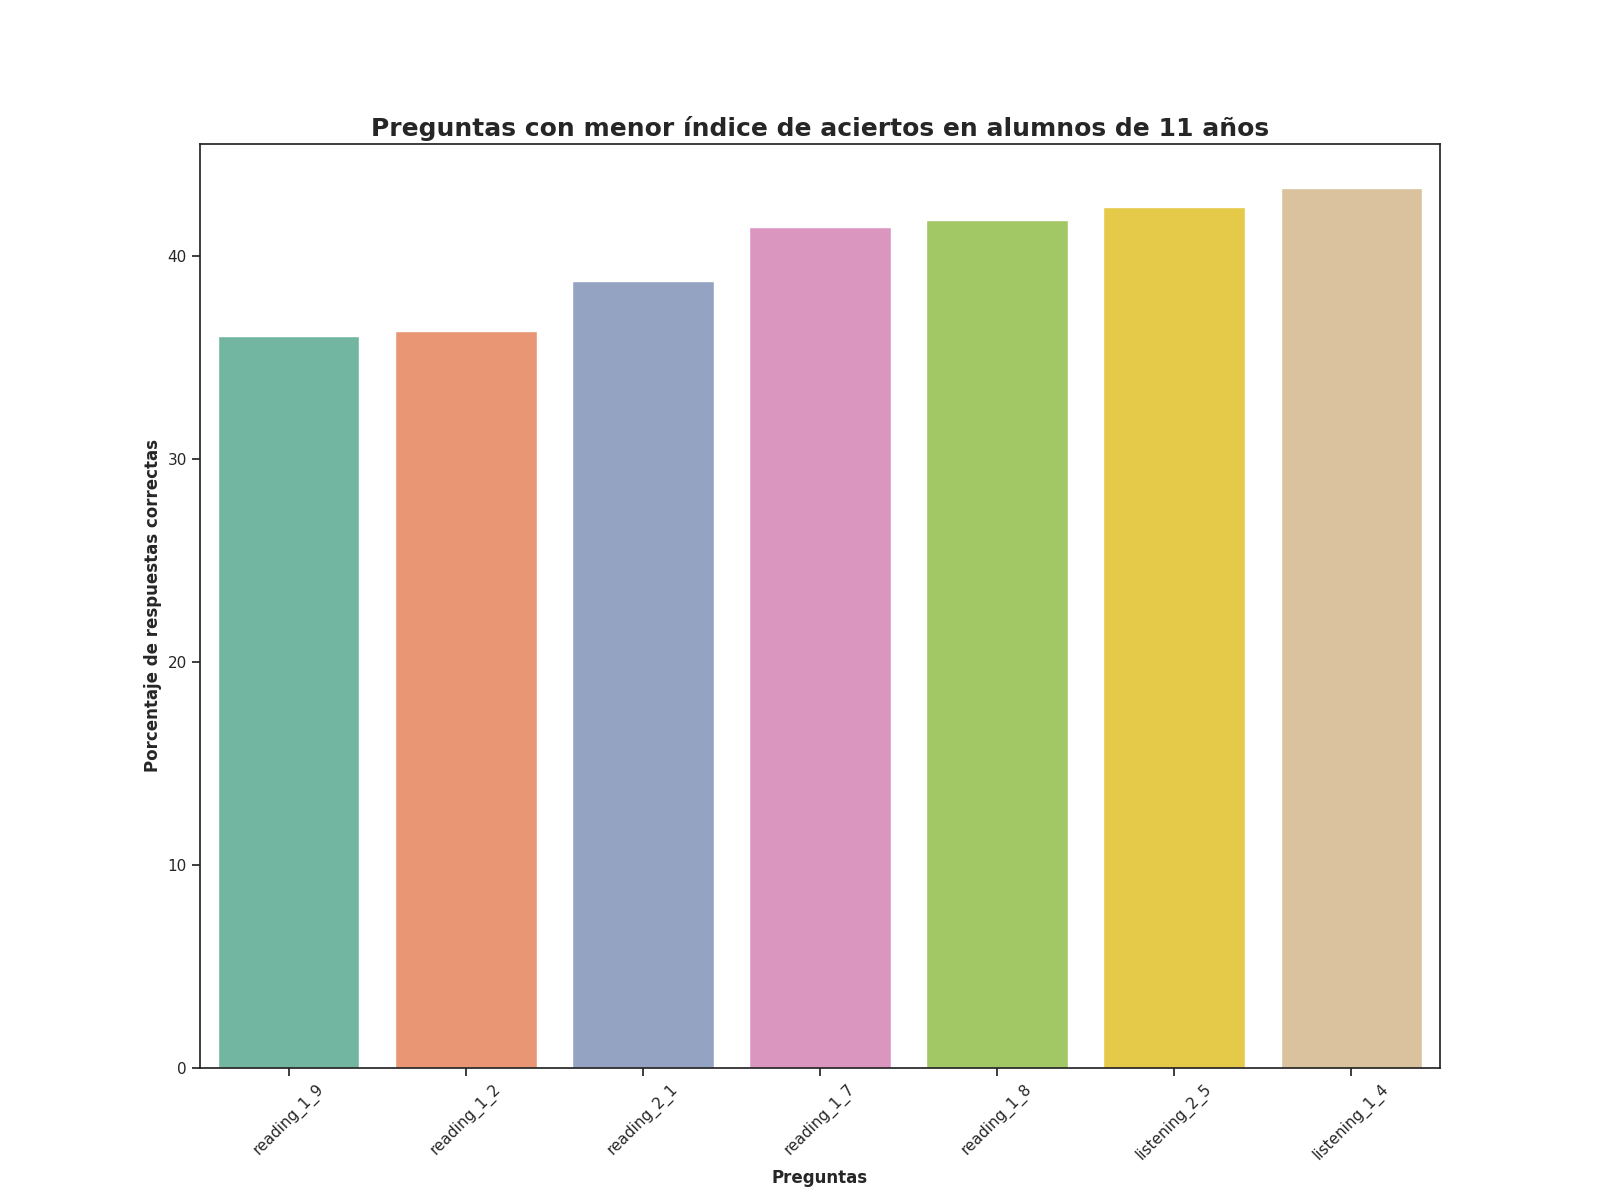

Source data for this figure (header and first rows):
Top, Pregunta, Porcentaje de respuestas correctas, Número de respuestas correctas
1, reading_1_9, 36.09, 1870
2, reading_1_2, 36.32, 1882
3, reading_2_1, 38.79, 2010
4, reading_1_7, 41.43, 2147
5, reading_1_8, 41.8, 2166
6, listening_2_5, 42.42, 2198
7, listening_1_4, 43.36, 2247
